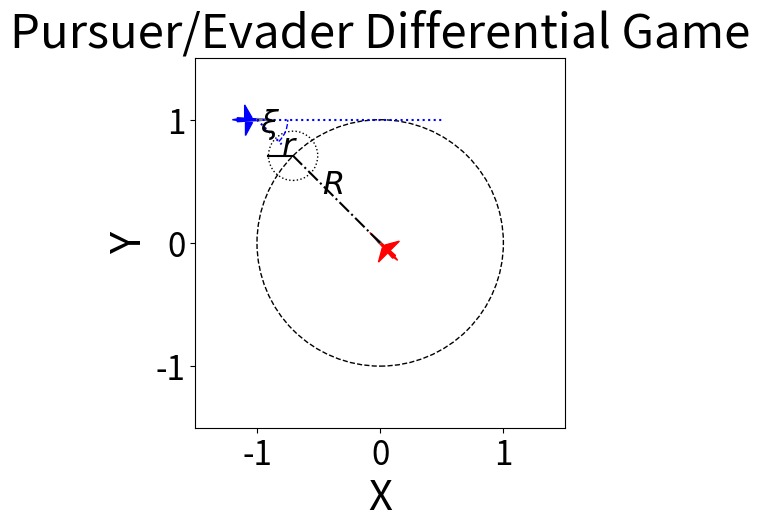

Source code (Python):
import matplotlib.pyplot as plt
import numpy as np
from matplotlib.patches import Polygon, Arc

# Function to draw a more realistic and larger airplane shape
def draw_airplane(ax, position, color='red', size=1.5, angle=0):
    # Fuselage (main body)
    fuselage = np.array([[0, 0.6], [-0.08, -0.8], [0.08, -0.8]]) * size

    # Left wing
    left_wing = np.array([[-0.08, -0.2], [-0.6, -0.5], [-0.08, -0.5]]) * size

    # Right wing
    right_wing = np.array([[0.08, -0.2], [0.08, -0.5], [0.6, -0.5]]) * size

    # Tail fin
    tail = np.array([[-0.03, -0.8], [0.03, -0.8], [0, -1]]) * size

    # Cockpit (optional detail)
    cockpit = np.array([[0, 0.4], [-0.05, 0], [0.05, 0]]) * size

    # Rotate all parts by the specified angle (in radians)
    rotation_matrix = np.array([[np.cos(angle), -np.sin(angle)], [np.sin(angle), np.cos(angle)]])
    fuselage_rotated = fuselage @ rotation_matrix.T
    left_wing_rotated = left_wing @ rotation_matrix.T
    right_wing_rotated = right_wing @ rotation_matrix.T
    tail_rotated = tail @ rotation_matrix.T
    cockpit_rotated = cockpit @ rotation_matrix.T

    # Translate the airplane to its position
    fuselage_translated = fuselage_rotated + position
    left_wing_translated = left_wing_rotated + position
    right_wing_translated = right_wing_rotated + position
    tail_translated = tail_rotated + position
    cockpit_translated = cockpit_rotated + position

    # Create polygons for each part and add them to the plot
    ax.add_patch(Polygon(fuselage_translated, closed=True, color=color))
    ax.add_patch(Polygon(left_wing_translated, closed=True, color=color))
    ax.add_patch(Polygon(right_wing_translated, closed=True, color=color))
    ax.add_patch(Polygon(tail_translated, closed=True, color=color))
    ax.add_patch(Polygon(cockpit_translated, closed=True, color='gray'))  # Cockpit in a different color

# Setup figure and axis
fig, ax = plt.subplots()

# Coordinates for the red plane (pursuer) and blue plane (evader)
red_plane = np.array([0, 0])    # Red plane at origin
blue_plane = np.array([-0.8-.2, 0.8+.2])   # Blue plane at the requested position

# Pursuer range and capture radius (scaled down)
pursuer_range = 1
capture_radius = 0.2

# Angle for the line (calculated to point toward the blue plane)
theta = np.arctan2(blue_plane[1] - red_plane[1], blue_plane[0] - red_plane[0])

# Calculate the point on the circle (pursuer range boundary)
target_point = red_plane + pursuer_range * np.array([np.cos(theta), np.sin(theta)])

# Plot pursuer range as a black circle
pursuer_range_circle = plt.Circle(red_plane, pursuer_range, color='black', fill=False, linestyle='--')
ax.add_artist(pursuer_range_circle)

# Draw line from red plane to the point on the circle
ax.plot([red_plane[0], target_point[0]], [red_plane[1], target_point[1]], 'black', linestyle='-.', label="Pursuer Path")

# Add smaller capture radius circle at the target point
capture_circle = plt.Circle(target_point, capture_radius, color='black', fill=False, linestyle=':')
ax.add_artist(capture_circle)

# Draw a radius inside the capture radius circle
theta2 = theta + np.pi/4  # Angle for the radius line
radius_end_point = target_point + capture_radius * np.array([np.cos(theta2), np.sin(theta2)])
ax.plot([target_point[0], radius_end_point[0]], [target_point[1], radius_end_point[1]], 'black', linestyle='-')

# Draw the airplanes (larger and more realistic)
draw_airplane(ax, red_plane, color='red', size=0.2, angle=theta - np.pi/2)  # Red airplane (pursuer)
blueHeading = -np.pi/2
draw_airplane(ax, blue_plane, color='blue', size=0.2, angle=blueHeading)    # Blue airplane (evader) pointing toward x-axis

# Add a dotted blue line extending straight out from the blue plane in the direction of its heading (x-axis)
blue_line_length = 1.5  # Adjust this value for the length of the dotted line
ax.plot([blue_plane[0], blue_plane[0] + blue_line_length], [blue_plane[1], blue_plane[1]], color='blue', linestyle=':')
ax.plot([blue_plane[0], blue_plane[0] + .2], [blue_plane[1], blue_plane[1]-.2], color='blue', linestyle=':')

# Draw the arc marking the angle between the blue plane's heading and the red plane
arcAngleRad = blueHeading - theta
arc_radius = 0.25  # Adjust this value for the size of the arc
arc_angle = np.degrees(arcAngleRad)  # Convert angle to degrees
arc = Arc(blue_plane, arc_radius*2, arc_radius*2, theta1=-45, theta2=0, color='blue', linestyle='--')
ax.add_artist(arc)

# Label the arc angle with the Greek letter xi
arc_label_position = blue_plane + .6*arc_radius * np.array([np.cos(-np.pi/4), np.sin(-np.pi/4)])  # Place label halfway along arc
ax.text(arc_label_position[0], arc_label_position[1], r'$\xi$', fontsize=23, color='black', ha='center')

# Label the pursuer range as 'R' near the radius line
R_label_position = red_plane + (pursuer_range / 2) * np.array([np.cos(theta), np.sin(theta)]) + np.array([0.05, 0.05])
ax.text(R_label_position[0], R_label_position[1], r'$R$', fontsize=23, color='black', ha='right')  # Label for R

# Label the capture radius as 'r' near the radius line of the capture circle
r_label_position = target_point + (capture_radius / 2) * np.array([np.cos(theta2), np.sin(theta2)])
ax.text(r_label_position[0], r_label_position[1], r'$r$', fontsize=23, color='black', ha='left')  # Label for r

# Set x and y tick sizes
ax.tick_params(axis='x', labelsize=24)
ax.tick_params(axis='y', labelsize=24)

# Label and display the plot
ax.set_aspect('equal')
ax.set_xlim(-pursuer_range - 0.5, pursuer_range + 0.5)
ax.set_ylim(-pursuer_range - 0.5, pursuer_range + 0.5)
plt.xlabel('X', fontsize=30)
plt.ylabel('Y', fontsize=30)
plt.title('Pursuer/Evader Differential Game', fontsize=34)

plt.show()
